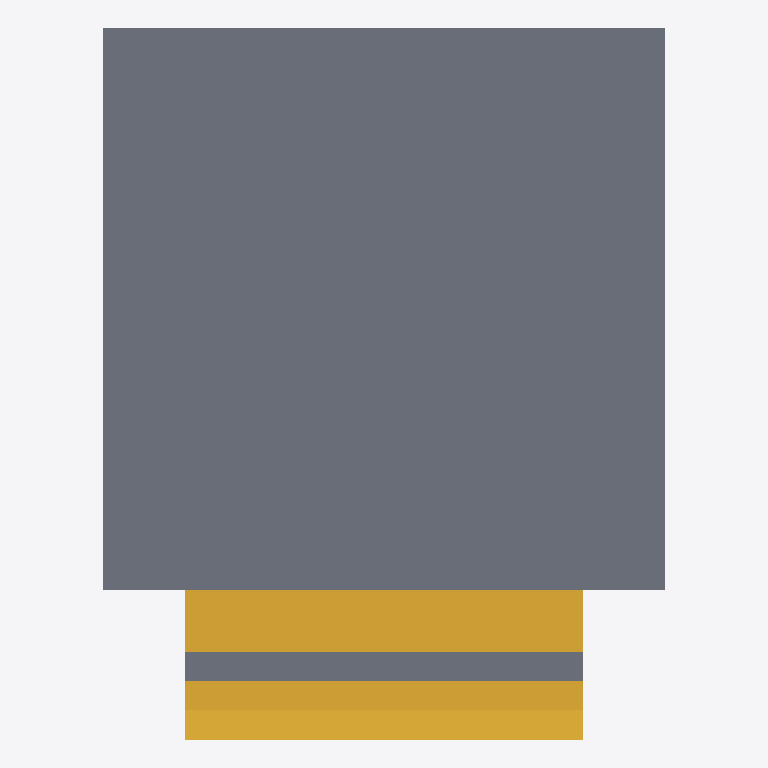
Plan cut of the same IFC building model at storey 'Terrace and crypt' (level -5.50 m, cut at -4.10 m), seen from above with north up, elements coloured by IFC class: 29 stair flights (yellow), 2 slabs (grey). Cut surfaces are drawn darker.
Extent 62.0 m × 78.5 m × 69.9 m (x, y, z). Storeys (4): Terrace and crypt at -5.50 m; Church level at 0.00 m; Roof at 25.00 m; Drum and dome at 33.00 m. Elements (254): 75 IfcColumn, 38 IfcWindow, 31 IfcWall, 29 IfcMember, 29 IfcStairFlight, 15 IfcRoof, 14 IfcBeam, 12 IfcFurnishingElement, 4 IfcDoor, 4 IfcRailing, 3 IfcSlab.

HEADER;
FILE_DESCRIPTION(('ViewDefinition [CoordinationView]'),'2;1');
FILE_NAME('','2026-10-01T01:32:44',(''),(''),'IfcOpenShell 0.9.0alpha0-8c614fa','IfcOpenShell 0.9.0alpha0-8c614fa','');
FILE_SCHEMA(('IFC4'));
ENDSEC;
DATA;
#17=IFCPROJECT('1Y8XnnzKz7XgOF9f8kXLCN',#5,'Helsinki Cathedral — authored IFC (InGreen demo)','Authored from public-domain drawings (C. L. Engel), City of Helsinki LOD2 and OpenStreetMap. Demonstration model, not a survey.',$,$,$,(#15),#11);
#22=IFCSITE('27lZw1KyjAHQM7OTMAhaip',#5,'Tuomiokirkko — Senaatintori block',$,$,#21,$,$,.ELEMENT.,(60,10,13,360799),(24,57,7,830000),9.93,$,$);
#24=IFCBUILDING('1bXxGFrWH9qAyAVo8MBGrk',#5,'Helsingin tuomiokirkko','Authored from public-domain drawings (C. L. Engel), City of Helsinki LOD2 and OpenStreetMap. Demonstration model, not a survey.',$,#23,$,$,.ELEMENT.,$,$,$);
#133=IFCBUILDINGSTOREY('0EVyM56lD359T1X1zlGNaa',#5,'Terrace and crypt','Senate Square level to platform',$,#132,$,$,.ELEMENT.,-5.5);
#138=IFCBUILDINGSTOREY('1xPB4KG4rFAgLxdtmhLmfB',#5,'Church level','Platform / church floor',$,#137,$,$,.ELEMENT.,0.0);
#143=IFCBUILDINGSTOREY('1HpHzmUEz7RRjepU5QkzHo',#5,'Roof','Main eaves (LOD2)',$,#142,$,$,.ELEMENT.,25.0);
#148=IFCBUILDINGSTOREY('1RATktQHXCohovbmgY_Bjg',#5,'Drum and dome','Above the circular attic',$,#147,$,$,.ELEMENT.,33.0);
#203=IFCSLAB('2G5U9CT4zEwe5VP0a$_bvC',#5,'Granite terrace',$,'Retaining terrace',#202,#201,'TK-SLB-001',.BASESLAB.);
#745=IFCSLAB('0bKEgICu5BZwrZwHafOfnQ',#5,'Staircase landing',$,$,#744,#743,'TK-SLB-002',.LANDING.);
#393=IFCSTAIRFLIGHT('3RoWilkUr1KfMI7rnSgL7r',#5,'Step 05',$,'Granite step',#392,#391,'TK-STF-005',$,$,$,$,.STRAIGHT.);
#585=IFCSTAIRFLIGHT('1XeS9gRhj4ig1d5WbNdSNQ',#5,'Step 11',$,'Granite step',#584,#583,'TK-STF-011',$,$,$,$,.STRAIGHT.);
#808=IFCSTAIRFLIGHT('02lHIxz3z0WP_rInZB2Ou_',#5,'Step 17',$,'Granite step',#807,#806,'TK-STF-017',$,$,$,$,.STRAIGHT.);
#1000=IFCSTAIRFLIGHT('3OmNzE1Yj5_f8dSfv7Qtng',#5,'Step 23',$,'Granite step',#999,#998,'TK-STF-023',$,$,$,$,.STRAIGHT.);
#1192=IFCSTAIRFLIGHT('3yHSUqVwH3U8pCvlQo$iRz',#5,'Step 29',$,'Granite step',#1191,#1190,'TK-STF-029',$,$,$,$,.STRAIGHT.);
#265=IFCSTAIRFLIGHT('2t7xHgUyf7ZByt3S6dflnu',#5,'Step 01',$,'Granite step',#264,#263,'TK-STF-001',$,$,$,$,.STRAIGHT.);
#329=IFCSTAIRFLIGHT('1RK3CenC93S9Kt8lypFxL0',#5,'Step 03',$,'Granite step',#328,#327,'TK-STF-003',$,$,$,$,.STRAIGHT.);
#297=IFCSTAIRFLIGHT('2_r16Yp9v9KgNQxlg776CH',#5,'Step 02',$,'Granite step',#296,#295,'TK-STF-002',$,$,$,$,.STRAIGHT.);
#361=IFCSTAIRFLIGHT('1SVqF353r1lOLYEo8jp6qq',#5,'Step 04',$,'Granite step',#360,#359,'TK-STF-004',$,$,$,$,.STRAIGHT.);
#425=IFCSTAIRFLIGHT('0_zgqsj6P5TPtXN$Ri7i6K',#5,'Step 06',$,'Granite step',#424,#423,'TK-STF-006',$,$,$,$,.STRAIGHT.);
#489=IFCSTAIRFLIGHT('2s1WtGOWTEPOaFZP1TuLeL',#5,'Step 08',$,'Granite step',#488,#487,'TK-STF-008',$,$,$,$,.STRAIGHT.);
#457=IFCSTAIRFLIGHT('3$C$0TrHr42fn5SqP_9fNW',#5,'Step 07',$,'Granite step',#456,#455,'TK-STF-007',$,$,$,$,.STRAIGHT.);
#521=IFCSTAIRFLIGHT('10vo1d1wn9IuocCEg5pSdr',#5,'Step 09',$,'Granite step',#520,#519,'TK-STF-009',$,$,$,$,.STRAIGHT.);
#553=IFCSTAIRFLIGHT('3oqsXVFhr7N8NeGuJUDkdU',#5,'Step 10',$,'Granite step',#552,#551,'TK-STF-010',$,$,$,$,.STRAIGHT.);
#617=IFCSTAIRFLIGHT('21Vpv_chj99A0sRd0fOgZv',#5,'Step 12',$,'Granite step',#616,#615,'TK-STF-012',$,$,$,$,.STRAIGHT.);
#681=IFCSTAIRFLIGHT('25f$D2UmTAxO8R4V$ExWCA',#5,'Step 14',$,'Granite step',#680,#679,'TK-STF-014',$,$,$,$,.STRAIGHT.);
#649=IFCSTAIRFLIGHT('2LlvqsBCD3$enhRTYVQ0s3',#5,'Step 13',$,'Granite step',#648,#647,'TK-STF-013',$,$,$,$,.STRAIGHT.);
#776=IFCSTAIRFLIGHT('2LPu5JRrv3Cv9QG$0$vckR',#5,'Step 16',$,'Granite step',#775,#774,'TK-STF-016',$,$,$,$,.STRAIGHT.);
#713=IFCSTAIRFLIGHT('0L4RPqVln3DOPU_smYGnXK',#5,'Step 15',$,'Granite step',#712,#711,'TK-STF-015',$,$,$,$,.STRAIGHT.);
#840=IFCSTAIRFLIGHT('3XuHvSGqL099Xu61QXHa8b',#5,'Step 18',$,'Granite step',#839,#838,'TK-STF-018',$,$,$,$,.STRAIGHT.);
#872=IFCSTAIRFLIGHT('3MNxvDV1HDSBBKuTuM61Kp',#5,'Step 19',$,'Granite step',#871,#870,'TK-STF-019',$,$,$,$,.STRAIGHT.);
#904=IFCSTAIRFLIGHT('0mCeIxGATAevppfKyx92RG',#5,'Step 20',$,'Granite step',#903,#902,'TK-STF-020',$,$,$,$,.STRAIGHT.);
#936=IFCSTAIRFLIGHT('1xg9VcRaD84PI7gRX1bmlO',#5,'Step 21',$,'Granite step',#935,#934,'TK-STF-021',$,$,$,$,.STRAIGHT.);
#968=IFCSTAIRFLIGHT('0Fwr3hfdTAoR8BZZa8i_05',#5,'Step 22',$,'Granite step',#967,#966,'TK-STF-022',$,$,$,$,.STRAIGHT.);
#1064=IFCSTAIRFLIGHT('01unvDQjH08O4C6aDiyWKK',#5,'Step 25',$,'Granite step',#1063,#1062,'TK-STF-025',$,$,$,$,.STRAIGHT.);
#1032=IFCSTAIRFLIGHT('1TrB$Sb1L3swzRccI3l7JX',#5,'Step 24',$,'Granite step',#1031,#1030,'TK-STF-024',$,$,$,$,.STRAIGHT.);
#1128=IFCSTAIRFLIGHT('0Tn1FU5GH1N8Q8u6FLcr60',#5,'Step 27',$,'Granite step',#1127,#1126,'TK-STF-027',$,$,$,$,.STRAIGHT.);
#1096=IFCSTAIRFLIGHT('3HkJwPthTCE8$sjTam_t4_',#5,'Step 26',$,'Granite step',#1095,#1094,'TK-STF-026',$,$,$,$,.STRAIGHT.);
#1160=IFCSTAIRFLIGHT('10lujRzcPDCApd6RH0rFm0',#5,'Step 28',$,'Granite step',#1159,#1158,'TK-STF-028',$,$,$,$,.STRAIGHT.);
ENDSEC;
